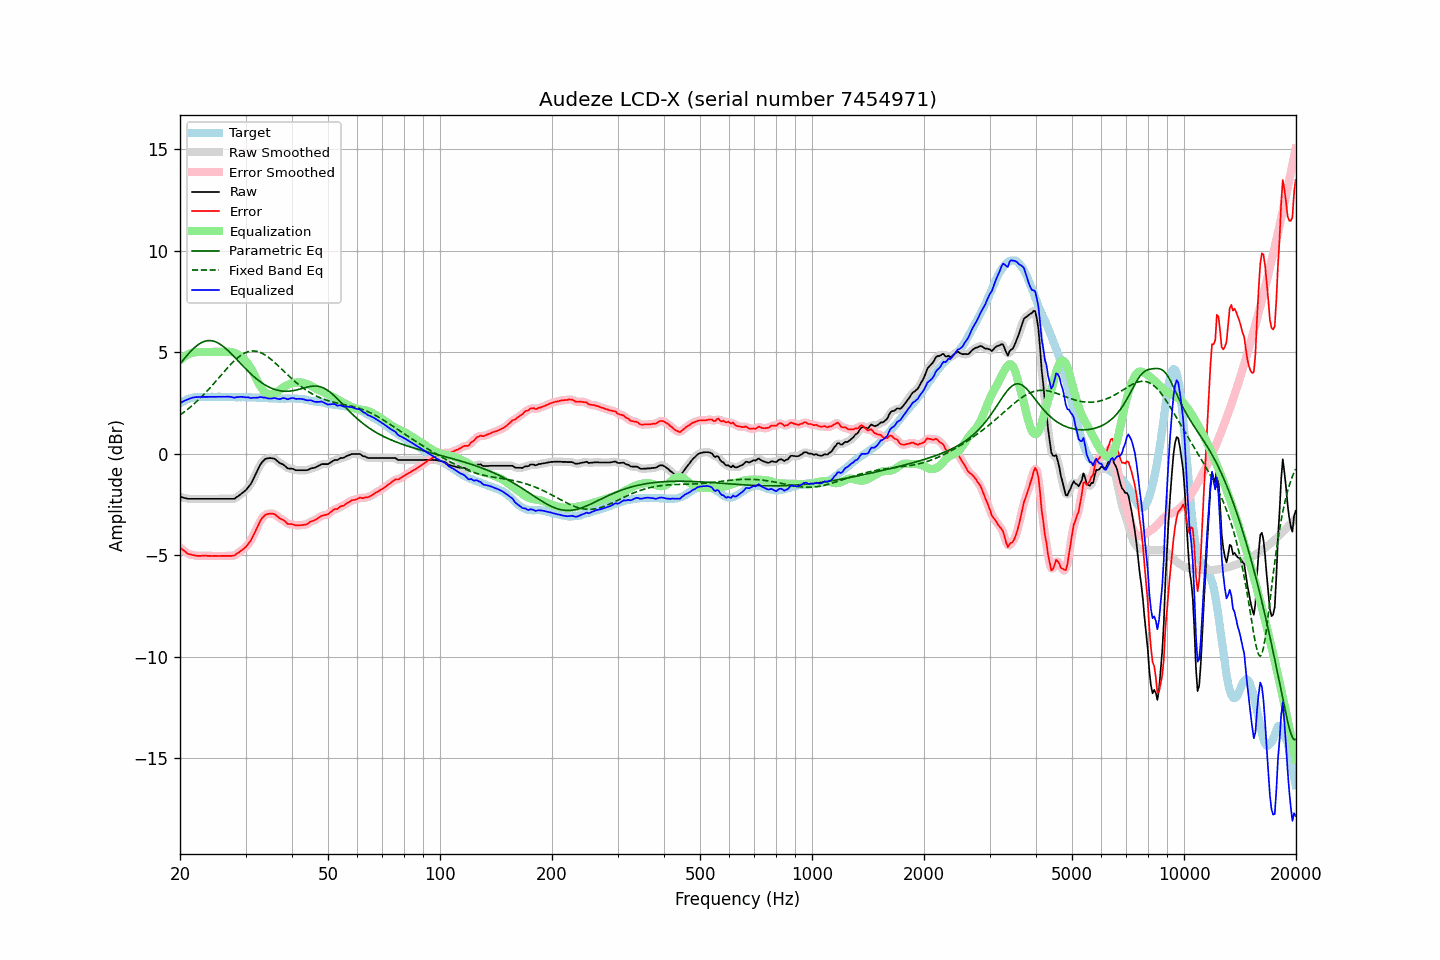

Source data for this figure (header and first rows):
frequency, raw, error, smoothed, error_smoothed, equalization, parametric_eq, fixed_band_eq, equalized_raw, equalized_smoothed, target
20.00, -2.11, -4.60, -2.11, -4.60, 4.61, 4.43, 1.92, 2.49, 2.50, 2.49
20.20, -2.13, -4.67, -2.14, -4.67, 4.68, 4.53, 1.97, 2.55, 2.54, 2.54
20.40, -2.15, -4.74, -2.16, -4.74, 4.74, 4.63, 2.03, 2.59, 2.59, 2.59
20.61, -2.17, -4.79, -2.18, -4.80, 4.80, 4.72, 2.09, 2.63, 2.63, 2.62
20.81, -2.19, -4.86, -2.19, -4.86, 4.85, 4.82, 2.15, 2.66, 2.66, 2.67
21.02, -2.21, -4.92, -2.21, -4.91, 4.90, 4.91, 2.21, 2.68, 2.69, 2.71
21.23, -2.21, -4.94, -2.21, -4.95, 4.93, 5.00, 2.28, 2.72, 2.72, 2.73
21.44, -2.21, -4.96, -2.22, -4.97, 4.97, 5.08, 2.34, 2.75, 2.75, 2.75
21.66, -2.21, -4.98, -2.21, -4.98, 4.99, 5.16, 2.41, 2.77, 2.77, 2.77
21.87, -2.21, -4.99, -2.21, -5.00, 5.00, 5.23, 2.48, 2.79, 2.79, 2.78
22.09, -2.21, -5.01, -2.21, -5.01, 5.01, 5.30, 2.55, 2.80, 2.80, 2.80
22.31, -2.21, -5.02, -2.21, -5.02, 5.02, 5.36, 2.63, 2.80, 2.80, 2.81
22.54, -2.21, -5.02, -2.21, -5.02, 5.02, 5.42, 2.70, 2.80, 2.80, 2.81
22.76, -2.21, -5.02, -2.21, -5.02, 5.02, 5.46, 2.78, 2.81, 2.81, 2.81
22.99, -2.21, -5.01, -2.21, -5.02, 5.02, 5.50, 2.86, 2.81, 2.81, 2.80
23.22, -2.21, -5.01, -2.21, -5.01, 5.02, 5.54, 2.94, 2.81, 2.81, 2.80
23.45, -2.21, -5.01, -2.21, -5.02, 5.02, 5.56, 3.02, 2.81, 2.81, 2.80
23.69, -2.21, -5.02, -2.21, -5.02, 5.02, 5.58, 3.11, 2.81, 2.81, 2.81
23.92, -2.21, -5.02, -2.21, -5.02, 5.02, 5.58, 3.20, 2.81, 2.81, 2.81
24.16, -2.21, -5.02, -2.21, -5.03, 5.02, 5.58, 3.28, 2.81, 2.81, 2.81
24.40, -2.21, -5.03, -2.21, -5.03, 5.02, 5.57, 3.37, 2.81, 2.81, 2.82
24.65, -2.21, -5.02, -2.21, -5.02, 5.03, 5.55, 3.46, 2.81, 2.81, 2.81
24.89, -2.21, -5.02, -2.21, -5.02, 5.03, 5.52, 3.55, 2.81, 2.81, 2.81
25.14, -2.21, -5.02, -2.21, -5.03, 5.03, 5.49, 3.64, 2.81, 2.81, 2.81
25.39, -2.21, -5.03, -2.21, -5.03, 5.03, 5.45, 3.74, 2.81, 2.81, 2.82
25.65, -2.21, -5.03, -2.21, -5.03, 5.03, 5.40, 3.83, 2.81, 2.81, 2.82
25.91, -2.21, -5.02, -2.21, -5.03, 5.03, 5.35, 3.92, 2.81, 2.81, 2.81
26.16, -2.21, -5.02, -2.21, -5.02, 5.03, 5.29, 4.01, 2.81, 2.81, 2.81
26.43, -2.21, -5.02, -2.21, -5.02, 5.03, 5.22, 4.10, 2.82, 2.82, 2.81
26.69, -2.21, -5.02, -2.21, -5.02, 5.03, 5.15, 4.19, 2.82, 2.82, 2.81
26.96, -2.21, -5.02, -2.21, -5.02, 5.03, 5.08, 4.28, 2.82, 2.82, 2.81
27.23, -2.21, -5.02, -2.21, -5.02, 5.03, 5.00, 4.36, 2.81, 2.81, 2.81
27.50, -2.21, -5.02, -2.22, -5.03, 5.01, 4.92, 4.45, 2.80, 2.80, 2.81
27.77, -2.21, -5.01, -2.21, -5.01, 5.00, 4.84, 4.53, 2.78, 2.78, 2.80
28.05, -2.20, -5.00, -2.19, -4.99, 4.97, 4.76, 4.60, 2.77, 2.78, 2.80
28.33, -2.14, -4.93, -2.15, -4.94, 4.94, 4.68, 4.67, 2.79, 2.78, 2.79
28.62, -2.09, -4.88, -2.10, -4.89, 4.89, 4.59, 4.74, 2.80, 2.80, 2.79
28.90, -2.03, -4.83, -2.03, -4.83, 4.84, 4.51, 4.80, 2.81, 2.81, 2.80
29.19, -1.97, -4.76, -1.98, -4.77, 4.79, 4.42, 4.86, 2.81, 2.81, 2.79
29.48, -1.91, -4.71, -1.92, -4.71, 4.72, 4.34, 4.91, 2.81, 2.80, 2.80
29.78, -1.85, -4.64, -1.85, -4.65, 4.65, 4.26, 4.96, 2.79, 2.80, 2.79
30.08, -1.78, -4.58, -1.78, -4.57, 4.57, 4.18, 4.99, 2.78, 2.79, 2.80
30.38, -1.69, -4.47, -1.69, -4.48, 4.47, 4.10, 5.02, 2.79, 2.78, 2.79
30.68, -1.58, -4.37, -1.59, -4.38, 4.36, 4.02, 5.05, 2.78, 2.77, 2.79
30.99, -1.48, -4.27, -1.47, -4.26, 4.24, 3.95, 5.06, 2.75, 2.77, 2.79
31.30, -1.34, -4.11, -1.33, -4.12, 4.10, 3.87, 5.07, 2.76, 2.76, 2.78
31.61, -1.17, -3.95, -1.18, -3.96, 3.94, 3.80, 5.07, 2.77, 2.76, 2.78
31.93, -1.02, -3.80, -1.01, -3.79, 3.78, 3.73, 5.06, 2.76, 2.77, 2.78
32.24, -0.85, -3.62, -0.85, -3.62, 3.62, 3.67, 5.05, 2.77, 2.77, 2.77
32.57, -0.69, -3.45, -0.68, -3.45, 3.47, 3.61, 5.02, 2.78, 2.78, 2.77
32.89, -0.52, -3.29, -0.54, -3.30, 3.33, 3.55, 4.99, 2.80, 2.79, 2.77
33.22, -0.41, -3.17, -0.41, -3.18, 3.20, 3.49, 4.96, 2.79, 2.79, 2.76
33.55, -0.33, -3.09, -0.32, -3.08, 3.10, 3.44, 4.92, 2.77, 2.78, 2.76
33.89, -0.25, -3.00, -0.26, -3.02, 3.03, 3.39, 4.87, 2.77, 2.76, 2.75
34.23, -0.22, -2.97, -0.23, -2.97, 2.97, 3.35, 4.82, 2.75, 2.75, 2.75
34.57, -0.21, -2.95, -0.21, -2.95, 2.94, 3.30, 4.76, 2.73, 2.73, 2.74
34.92, -0.20, -2.94, -0.21, -2.94, 2.93, 3.27, 4.70, 2.73, 2.73, 2.74
35.27, -0.21, -2.94, -0.21, -2.94, 2.94, 3.23, 4.63, 2.73, 2.74, 2.73
35.62, -0.22, -2.95, -0.22, -2.95, 2.97, 3.20, 4.56, 2.74, 2.74, 2.73
35.97, -0.24, -2.97, -0.26, -2.99, 3.00, 3.17, 4.49, 2.75, 2.74, 2.73
... 635 more rows
